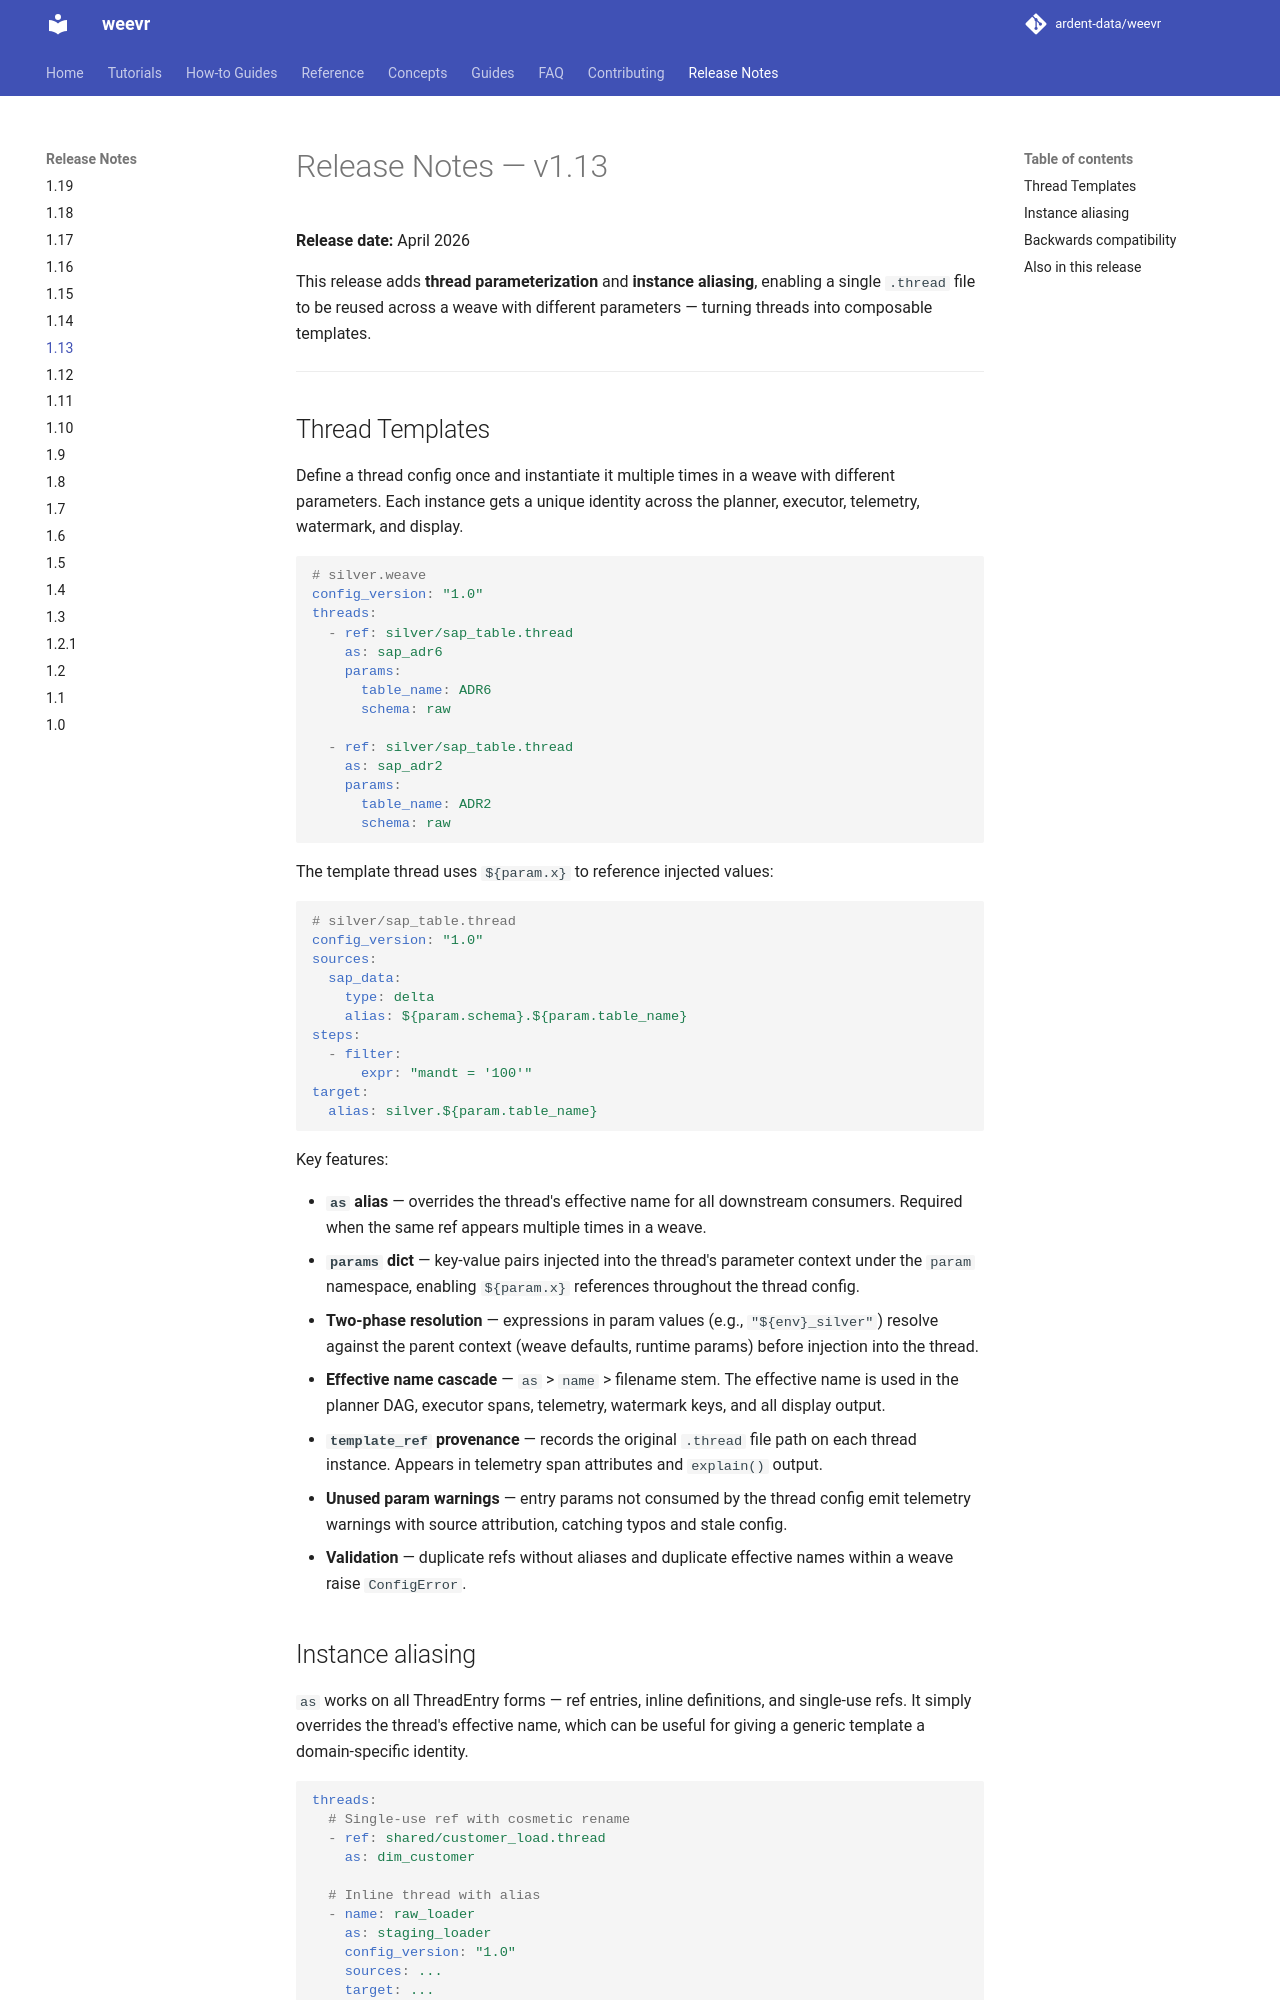

repository: ardent-data/weevr · page: 1.19/release-notes/1.13/index.html · generator: mkdocs

# Release Notes — v1.13

**Release date:** April 2026

This release adds **thread parameterization** and **instance
aliasing**, enabling a single `.thread` file to be reused
across a weave with different parameters — turning threads
into composable templates.

---

## Thread Templates

Define a thread config once and instantiate it multiple times
in a weave with different parameters. Each instance gets a
unique identity across the planner, executor, telemetry,
watermark, and display.

```yaml
# silver.weave
config_version: "1.0"
threads:
  - ref: silver/sap_table.thread
    as: sap_adr6
    params:
      table_name: ADR6
      schema: raw

  - ref: silver/sap_table.thread
    as: sap_adr2
    params:
      table_name: ADR2
      schema: raw
```

The template thread uses `${param.x}` to reference injected
values:

```yaml
# silver/sap_table.thread
config_version: "1.0"
sources:
  sap_data:
    type: delta
    alias: ${param.schema}.${param.table_name}
steps:
  - filter:
      expr: "mandt = '100'"
target:
  alias: silver.${param.table_name}
```

Key features:

+ **`as` alias** — overrides the thread's effective name for
  all downstream consumers. Required when the same ref
  appears multiple times in a weave.
+ **`params` dict** — key-value pairs injected into the
  thread's parameter context under the `param` namespace,
  enabling `${param.x}` references throughout the thread
  config.
+ **Two-phase resolution** — expressions in param values
  (e.g., `"${env}_silver"`) resolve against the parent
  context (weave defaults, runtime params) before injection
  into the thread.
+ **Effective name cascade** — `as` > `name` > filename
  stem. The effective name is used in the planner DAG,
  executor spans, telemetry, watermark keys, and all
  display output.
+ **`template_ref` provenance** — records the original
  `.thread` file path on each thread instance. Appears in
  telemetry span attributes and `explain()` output.
+ **Unused param warnings** — entry params not consumed by
  the thread config emit telemetry warnings with source
  attribution, catching typos and stale config.
+ **Validation** — duplicate refs without aliases and
  duplicate effective names within a weave raise
  `ConfigError`.
